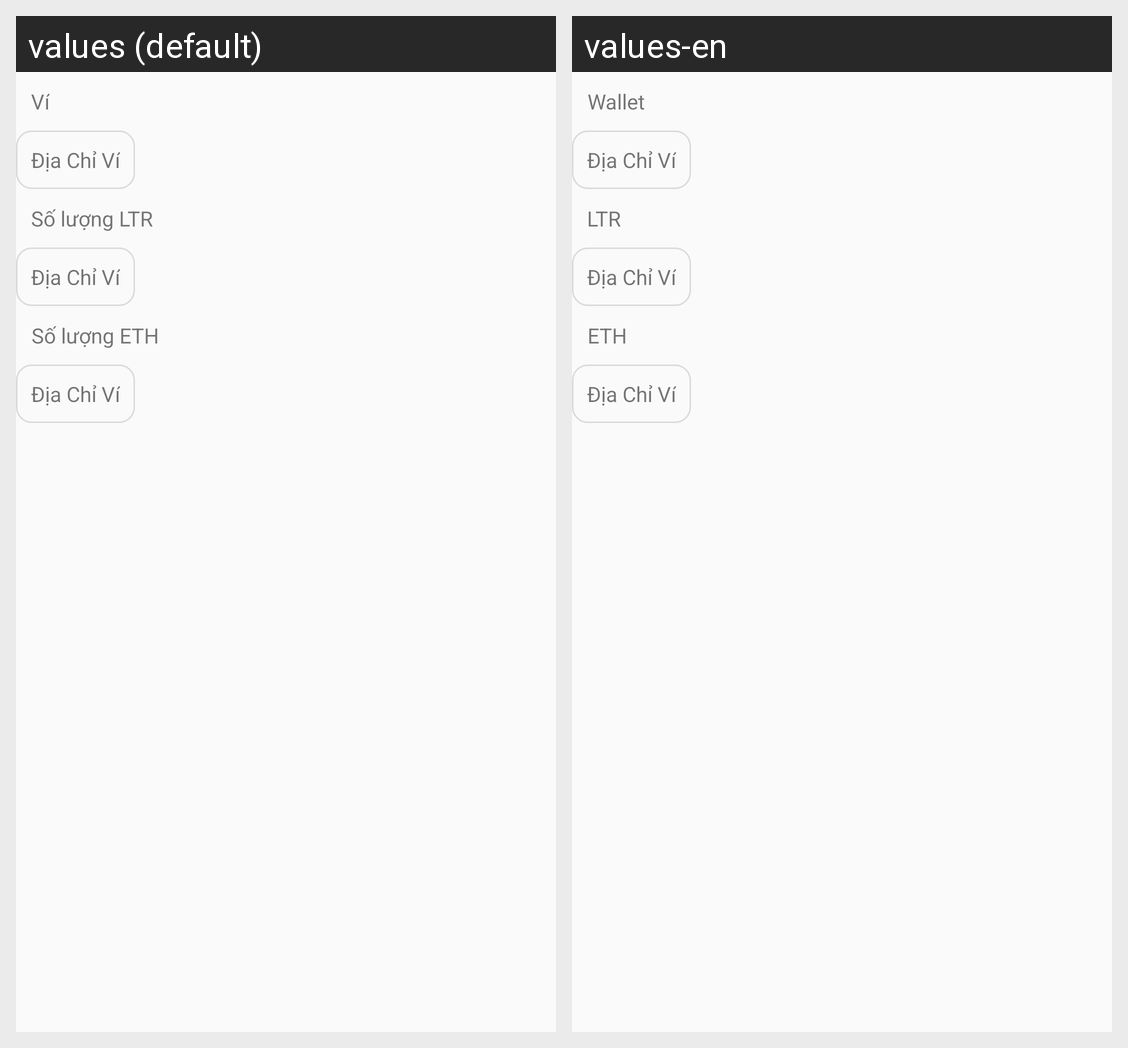

For this localized Android screen grid, give each drawn string resource with its value in every locale shown.
Android screen res/layout/activity_acftivity_wallet.xml rendered under 2 locales, left to right: values (default), values-en. Device: Nexus 5 (rendered at 1080×1920; each locale shown at half size, 540×960, under a caption strip naming it); theme AppTheme.
Strings drawn on this screen, with the default value and each locale's value (text and hints the layout hard-codes, and strings that could not be matched under every locale, appear in the picture but are not listed):

wallet
  values: Ví
  values-en: Wallet

LTR_Total
  values: Số lượng LTR
  values-en: LTR

ETH_Total
  values: Số lượng ETH
  values-en: ETH
